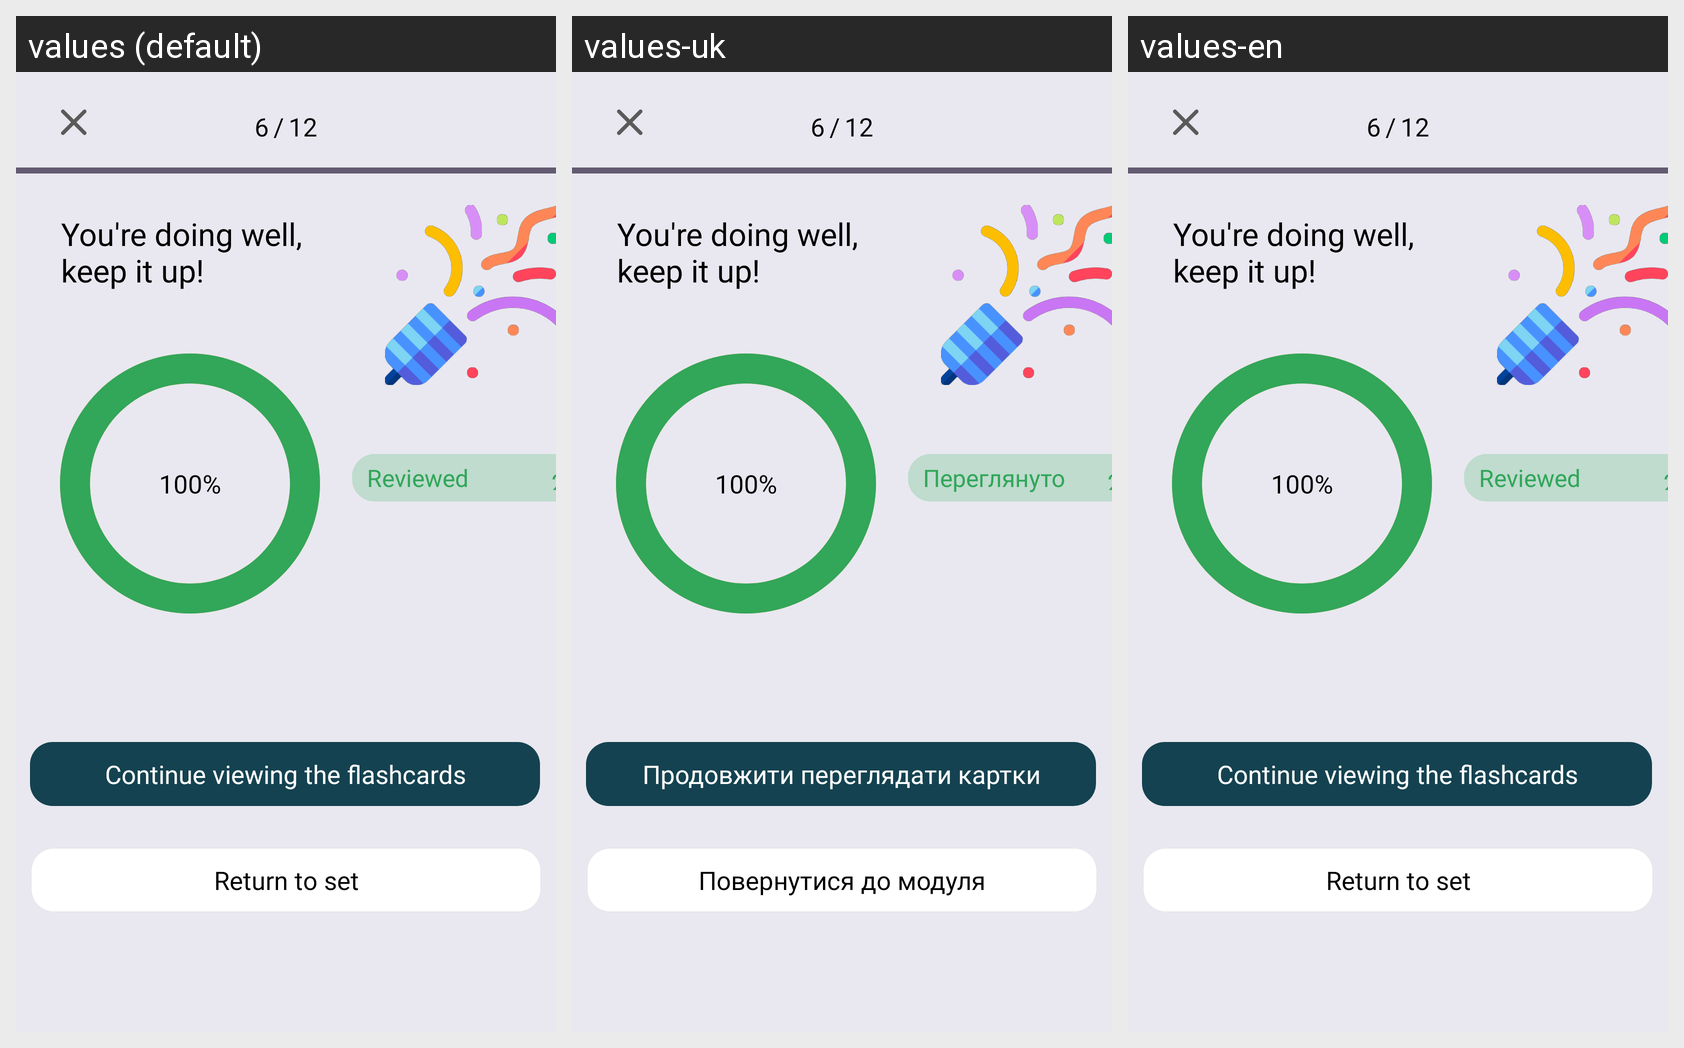

Locale-by-locale string values for the Android screen shown in this grid:
Android screen res/layout/activity_result_viewing.xml rendered under 3 locales, left to right: values (default), values-uk, values-en. Device: Nexus 5 (rendered at 1080×1920; each locale shown at half size, 540×960, under a caption strip naming it); theme Theme.PrepWise.
Strings drawn on this screen, with the default value and each locale's value (text and hints the layout hard-codes, and strings that could not be matched under every locale, appear in the picture but are not listed):

continue_viewing_the_set
  values: Continue viewing the flashcards
  values-uk: Продовжити переглядати картки
  values-en: Continue viewing the flashcards

return_to_set
  values: Return to set
  values-uk: Повернутися до модуля
  values-en: Return to set

reviewed
  values: Reviewed
  values-uk: Переглянуто
  values-en: Reviewed
